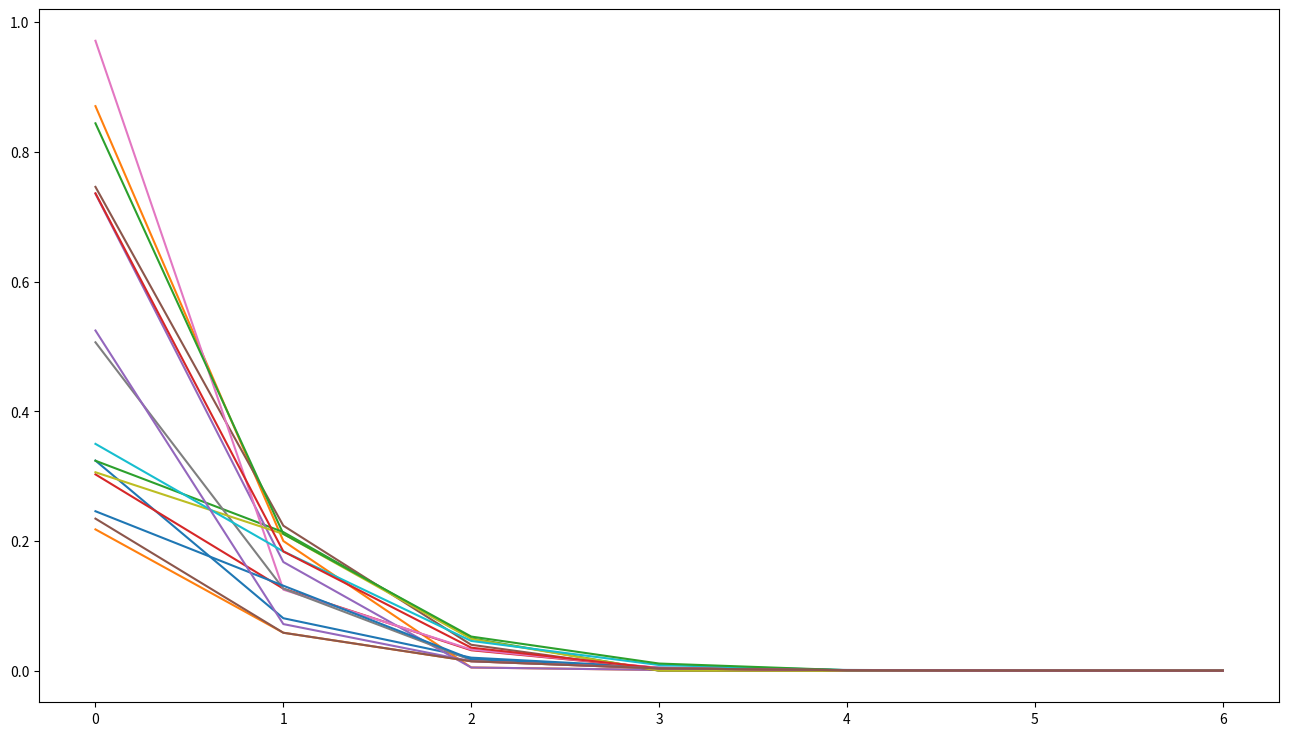

Recreate this plot in Python.
# -*- coding: utf-8 -*-
"""
Created on Fri Feb 14 10:59:47 2020

@author: mourad
"""

"""**********************
Value Iteration 
**********************"""  

import numpy as np
import matplotlib.pyplot as plt
from tqdm import tqdm
import random

gamma = 1 # discounting rate
rewardSize = -1
gridSize = 4
numActions = 4
terminationStates = [[0,0], [gridSize-1, gridSize-1]]
actions = [[-1, 0], [1, 0], [0, 1], [0, -1]]
states = [[i, j] for i in range(gridSize) for j in range(gridSize)]

def move(InitState, action):
    if InitState in terminationStates:
        return InitState, 0
    reward = rewardSize
    finalState = np.array(InitState) + np.array(action)
    if -1 in finalState or 4 in finalState: 
        finalState = InitState   
    return finalState, reward

deltas = {(i, j):list() for i in range(gridSize) for j in range(gridSize)}     # plotting evolution of V_function 
V = np.zeros((gridSize, gridSize))
for s in states:
    V [s[0], s[1]]= np.random.random()

small_enough = 1e-4  
it=0
 # policy evaluation

while True:
    it+=1
    bigestChange = 0
    for s in states:
      before=V[s[0], s[1]]
      best_value = float('-inf')
      new_a = None
      v=0
      for a in actions:
        finalState, reward = move(s, a)
        v = (1/numActions)* (reward + gamma * V[finalState[0], finalState[1]])
        if v > best_value:
          best_value = v
          indx= actions.index(a)
          new_a = indx   
      deltas[s[0], s[1]].append(float(np.abs(best_value-V[s[0], s[1]])))
      bigestChange = max(bigestChange, float(np.abs(best_value - V[s[0], s[1]])))
      V[s[0], s[1]] = best_value
    if bigestChange <= small_enough:
      break
  # policy improvement 

Policy = {(i, j):list() for i in range(gridSize) for j in range(gridSize)}
for s in states:
    new_a = None
    biggestValue = float('-inf')
    for a in actions:
        finalState, reward = move(s, a)
        v = (1/numActions)* (reward + gamma * V[finalState[0], finalState[1]])
        if v > biggestValue:
            biggestValue = v
            Policy[s[0], s[1]] = actions.index(a)


plt.figure(figsize=(16,9))
cells = [list(x)[:] for x in deltas.values()]
for cell in cells:
    plt.plot(cell)
